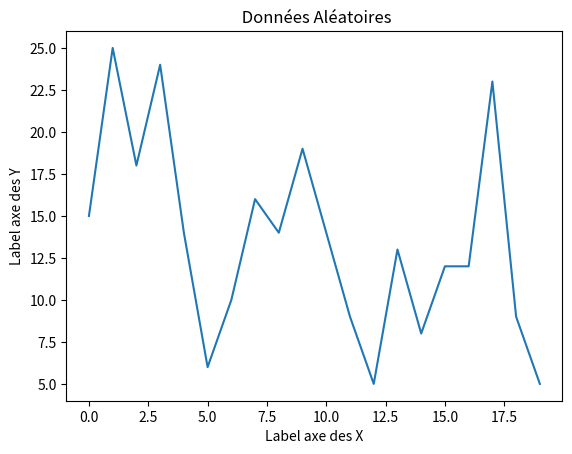

This figure's Python source:
# fichier : matplotlib1.py

import matplotlib.pyplot as plt
import random

data = [ random.randint(5, 25) for x in range(0,20) ]

plt.title(" Données Aléatoires")     # le titre
plt.plot(data)                       # transmission des données
plt.ylabel('Label axe des Y')        # titre de l'axe Y
plt.xlabel('Label axe des X')        # titre de l'axe X
plt.show()                           # Affichage